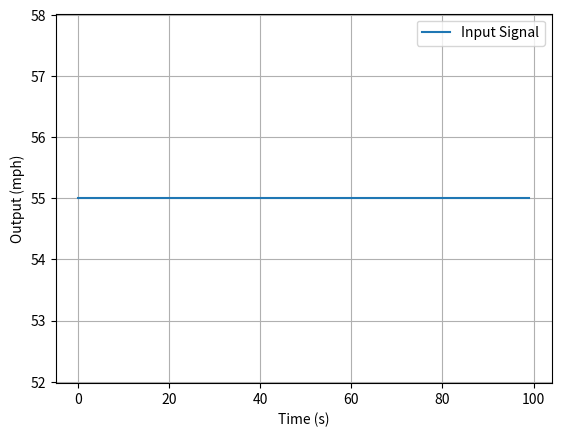

Write the Python code that produced this figure.
import numpy as np
import matplotlib.pyplot as plt
import scipy.signal as signal

ref = 55
r = ref*(np.ones(100))  # Step input
plt.plot(r, label='Input Signal')
plt.grid(True)
plt.ylabel('Output (mph)')
plt.xlabel('Time (s)')
plt.legend()
plt.show()